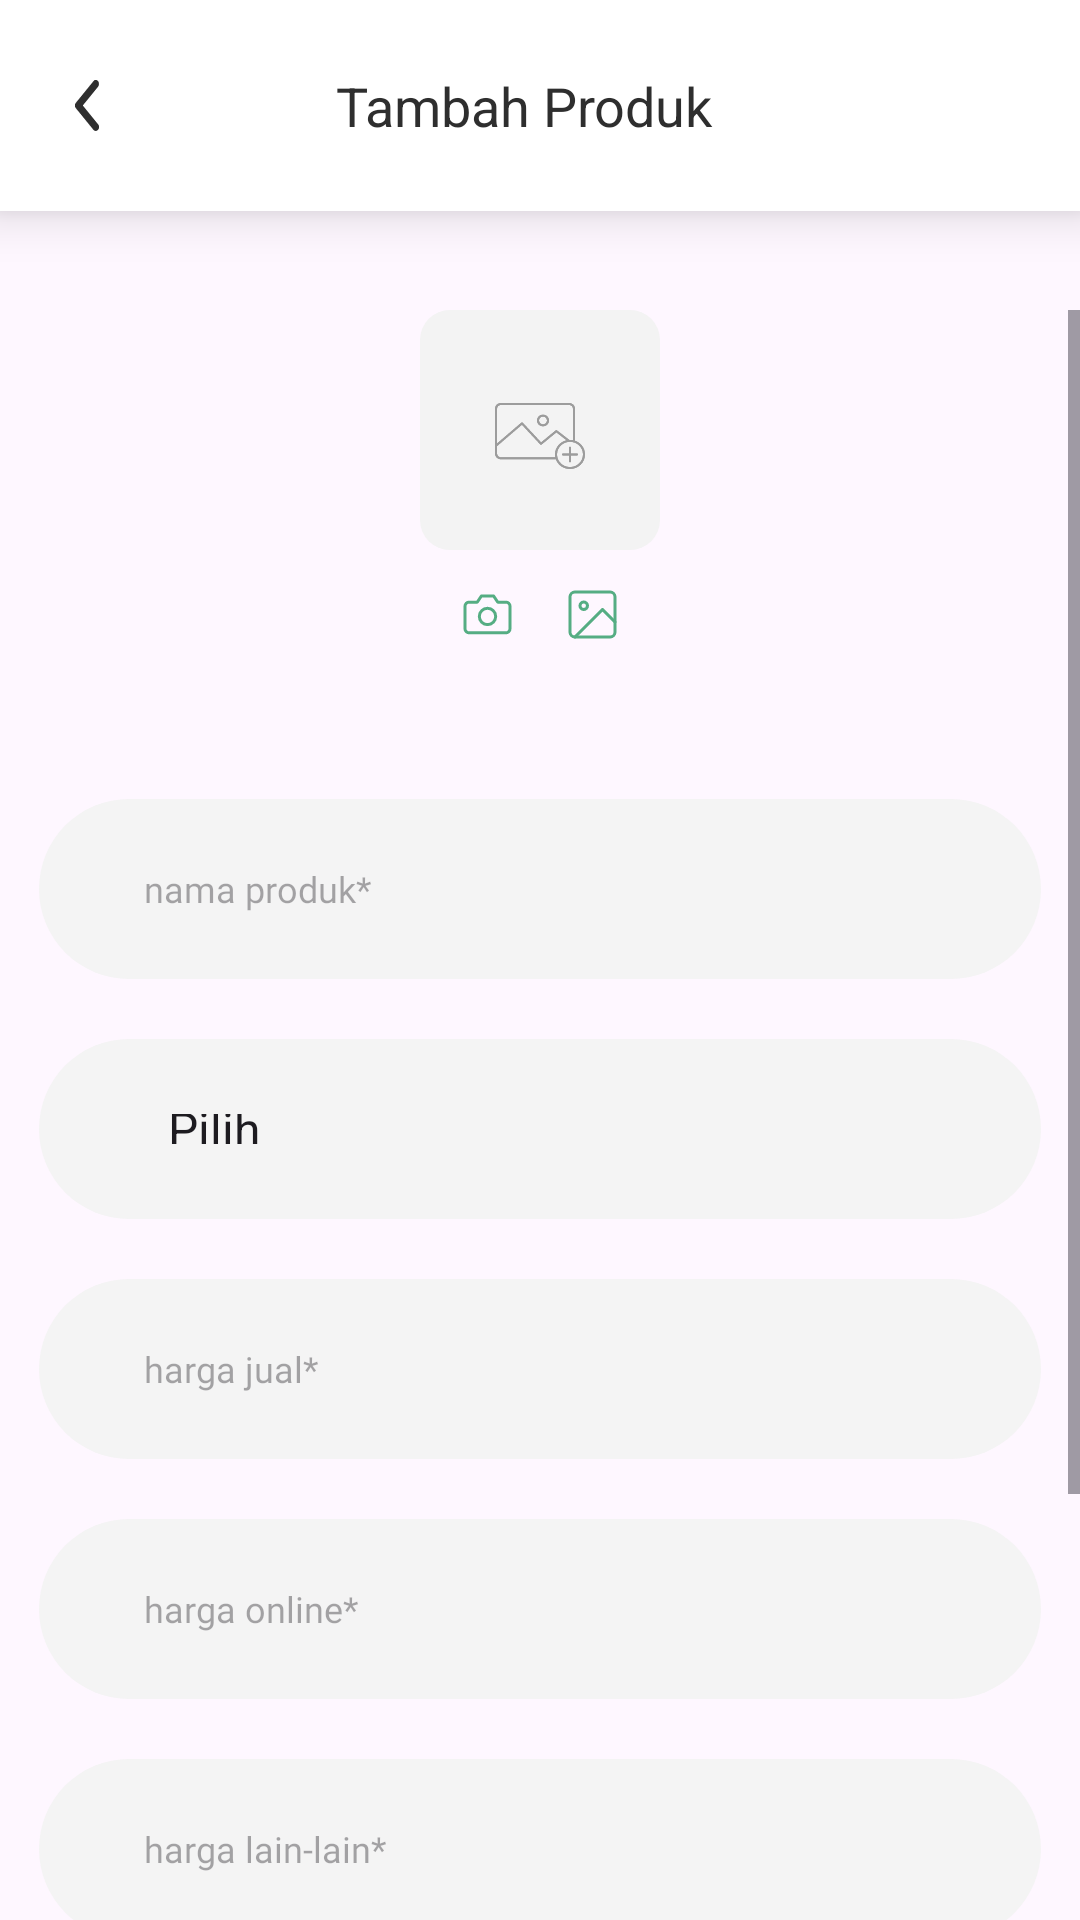

Write the Android layout XML for this screen, with the resource values it uses.
<!-- AndroidManifest.xml: application theme Theme.Payoo -->
<!-- res/layout/activity_tambah_produk.xml -->
<?xml version="1.0" encoding="utf-8"?>
<LinearLayout xmlns:android="http://schemas.android.com/apk/res/android"
    xmlns:app="http://schemas.android.com/apk/res-auto"
    xmlns:tools="http://schemas.android.com/tools"
    android:layout_width="match_parent"
    android:layout_height="match_parent"
    android:orientation="vertical"
    tools:context=".TambahProdukActivity">

    <LinearLayout
        android:id="@+id/rxjlos0fmpsq"
        android:layout_width="match_parent"
        android:layout_height="wrap_content"
        android:gravity="center_vertical"
        android:background="#FFFFFFFF"
        android:paddingVertical="23dp"
        android:paddingHorizontal="25dp"
        android:layout_marginBottom="33dp"
        android:elevation="10dp"
        android:orientation="horizontal">
        <ImageView
            android:id="@+id/rte4itlytjhd"
            android:layout_width="8dp"
            android:layout_height="17dp"
            android:layout_marginEnd="79dp"
            android:src="@drawable/back"
            android:scaleType="fitXY"
            />
        <TextView
            android:id="@+id/rljaafk3kic"
            android:textColor="#2E2E2E"
            android:textSize="18sp"
            android:layout_height="wrap_content"
            android:layout_width="match_parent"
            android:layout_weight="1"
            android:text="Tambah Produk"
            />
    </LinearLayout>

    <ScrollView
        android:layout_width="match_parent"
        android:layout_height="match_parent">

        <LinearLayout
            android:orientation="vertical"
            android:layout_width="match_parent"
            android:layout_height="match_parent">
            <LinearLayout
                android:id="@+id/layout_gambar_produk"
                android:layout_width="80dp"
                android:layout_height="80dp"
                android:background="@drawable/temp_image"
                android:layout_gravity="center"
                android:layout_marginBottom="13dp"
                android:layout_marginHorizontal="140dp"
                android:orientation="vertical">
                <ImageView
                    android:id="@+id/img_produk"
                    android:layout_width="wrap_content"
                    android:layout_height="wrap_content"
                    android:layout_marginTop="31dp"
                    android:layout_gravity="center"
                    android:src="@drawable/add_image"
                    android:scaleType="fitXY"
                    />
            </LinearLayout>
            <LinearLayout
                android:id="@+id/rx5ot9ytwkt"
                android:layout_width="match_parent"
                android:layout_height="wrap_content"
                android:gravity="center_vertical"
                android:layout_marginBottom="33dp"
                android:layout_marginHorizontal="154dp"
                android:orientation="horizontal">
                <ImageView
                    android:id="@+id/kamera"
                    android:layout_width="wrap_content"
                    android:layout_height="wrap_content"
                    android:src="@drawable/camera"
                    android:scaleType="fitXY"
                    />
                <View
                    android:layout_width="0dp"
                    android:layout_height="0dp"
                    android:layout_weight="1"
                    />
                <ImageView
                    android:id="@+id/galeri"
                    android:layout_width="wrap_content"
                    android:layout_height="wrap_content"
                    android:src="@drawable/galeri"
                    android:scaleType="fitXY"
                    />
            </LinearLayout>

            <EditText
                android:id="@+id/et_nama_produk"
                android:layout_width="334dp"
                android:layout_height="60dp"
                android:background="@drawable/rounded_edit_text"
                android:fontFamily="@font/quicksand_bold"
                android:hint="nama produk*"
                android:paddingLeft="35dp"
                android:layout_marginTop="20dp"
                android:layout_gravity="center"
                android:textSize="12dp" />
<LinearLayout
    android:layout_width="334dp"
    android:layout_height="60dp"
android:padding="35dp"
    android:layout_marginTop="20dp"
    android:background="@drawable/rounded_edit_text"
    android:layout_gravity="center"
    >
    <Spinner
        android:id="@+id/spinner_kategori"
        android:layout_width="334dp"
        android:layout_height="60dp"
        android:entries="@array/android_dropdown_arrays"
        android:layout_gravity="center"
        />
</LinearLayout>

            <EditText
                android:id="@+id/et_harga_jual"
                android:layout_width="334dp"
                android:layout_height="60dp"
                android:background="@drawable/rounded_edit_text"
                android:fontFamily="@font/quicksand_bold"
                android:hint="harga jual*"
                android:paddingLeft="35dp"
                android:layout_marginTop="20dp"
                android:layout_gravity="center"
                android:textSize="12dp" />
            <EditText
                android:id="@+id/et_harga_online"
                android:layout_width="334dp"
                android:layout_height="60dp"
                android:background="@drawable/rounded_edit_text"
                android:fontFamily="@font/quicksand_bold"
                android:hint="harga online*"
                android:paddingLeft="35dp"
                android:layout_marginTop="20dp"
                android:layout_gravity="center"
                android:textSize="12dp" />

            <EditText
                android:id="@+id/et_harga_lain"
                android:layout_width="334dp"
                android:layout_height="60dp"
                android:background="@drawable/rounded_edit_text"
                android:fontFamily="@font/quicksand_bold"
                android:hint="harga lain-lain*"
                android:paddingLeft="35dp"
                android:layout_marginTop="20dp"
                android:layout_gravity="center"
                android:textSize="12dp" />
            <LinearLayout
                android:layout_width="334dp"
                android:layout_height="60dp"
                android:padding="35dp"
                android:layout_marginTop="20dp"
                android:background="@drawable/rounded_edit_text"
                android:layout_gravity="center"
                >
                <Spinner
                    android:id="@+id/spinner_komposisi"
                    android:layout_width="334dp"
                    android:layout_height="60dp"
                    android:entries="@array/android_dropdown_arrays"
                    android:layout_gravity="center"
                    />
            </LinearLayout>

            <TextView
                android:layout_width="match_parent"
                android:layout_height="wrap_content"
                android:text="List Komposisi Produk"
                android:gravity="center"
                />
            <androidx.recyclerview.widget.RecyclerView
                android:id="@+id/rv_list_komposisi"
                android:layout_width="match_parent"
                android:layout_height="wrap_content"
                android:layout_marginTop="8dp"
                tools:listitem="@layout/card_list_komposisi"
                />

            <Button
                android:id="@+id/btn_simpan"
                android:layout_width="334dp"
                android:layout_height="60dp"
                android:layout_marginTop="20dp"
                android:layout_gravity="center"
                android:background="@drawable/rounded_btn"
                android:fontFamily="@font/quicksand_bold"
                android:gravity="center"
                android:shadowColor="@color/black"
                android:text="SIMPAN"
                android:textColor="@android:color/white"
                android:textSize="14dp" />

        </LinearLayout>
    </ScrollView>

</LinearLayout>
<!-- res/layout/card_list_komposisi.xml (included above) -->
<?xml version="1.0" encoding="utf-8"?>
<androidx.cardview.widget.CardView
    xmlns:android="http://schemas.android.com/apk/res/android"
    xmlns:app="http://schemas.android.com/apk/res-auto"
    android:id="@+id/detail"
    android:layout_width="match_parent"
    android:layout_height="wrap_content"
    android:layout_gravity="center"
    android:backgroundTint="#FFF8F8F8"
    >
    <LinearLayout
        android:id="@+id/ra2ag783lsfu"
        android:layout_width="match_parent"
        android:layout_height="wrap_content"
        android:background="#FFFFFFFF"
        android:orientation="horizontal">
        <LinearLayout
            android:id="@+id/rii8m645xm7r"
            android:layout_width="300dp"
            android:layout_height="wrap_content"
            android:orientation="horizontal">
            <TextView
                android:id="@+id/tv_urutan"
                android:textColor="#2E2E2E"
                android:layout_marginStart="20dp"
                android:textSize="12sp"
                android:layout_height="wrap_content"
                android:layout_width="wrap_content"
                android:text="1"
                />
            <TextView
                android:id="@+id/tv_nama_komposisi"
                android:textColor="#2E2E2E"
                android:textSize="12sp"
                android:layout_height="wrap_content"
                android:layout_width="wrap_content"
                android:text=".Roti"
                />
        </LinearLayout>
        <LinearLayout
            android:id="@+id/kanan"
            android:layout_width="match_parent"
            android:layout_height="wrap_content"
            android:orientation="horizontal">
            <TextView
                android:id="@+id/tv_harga"
                android:layout_width="wrap_content"
                android:layout_height="wrap_content"
                android:text="Rp.16.800,-"
                android:textColor="#898989"
                android:textSize="12sp" />

            <ImageView
                android:id="@+id/trash"
                android:layout_marginEnd="20dp"
                android:layout_width="15dp"
                android:layout_height="15dp"
                android:layout_gravity="right"
                android:scaleType="fitXY"
                android:src="@drawable/trash" />

        </LinearLayout>
    </LinearLayout>

</androidx.cardview.widget.CardView>
<!-- resources referenced by this layout -->
<resources>
  <string-array name="android_dropdown_arrays">
  
          <item>Pilih</item>
  
          <item>Apel</item>
  
          <item>Jeruk</item>
  
          <item>Pisang</item>
  
          <item>Semangka</item>
  
          <item>Melon</item>
  
          <item>Rambutan</item>
  
          <item>Anggur</item>
  
      </string-array>
  <color name="black">#2F2F2F</color>
  <!-- drawable back (drawable) -->
  <vector xmlns:android="http://schemas.android.com/apk/res/android"
      android:width="11dp"
      android:height="19dp"
      android:viewportWidth="11"
      android:viewportHeight="19">
    <path
        android:strokeWidth="1"
        android:pathData="M0.788,10.195L0.788,10.195L8.808,18.211C8.993,18.397 9.245,18.5 9.5,18.5C9.744,18.5 10.001,18.407 10.195,18.208C10.576,17.823 10.575,17.206 10.192,16.824C10.192,16.823 10.192,16.823 10.192,16.823L2.871,9.5L10.195,2.176C10.579,1.792 10.579,1.172 10.195,0.788L9.842,1.142L10.195,0.788C9.811,0.404 9.192,0.404 8.808,0.788L0.788,8.808C0.404,9.192 0.404,9.811 0.788,10.195Z"
        android:fillColor="#2F2F2F"
        android:strokeColor="#2F2F2F"/>
  </vector>
  <!-- drawable rounded_btn (drawable) -->
  <shape xmlns:android="http://schemas.android.com/apk/res/android"
      android:shape="rectangle" >
      <corners android:radius="50dp"/>
      <solid android:color="@color/Utama" />
  </shape>
  <!-- drawable rounded_edit_text (drawable) -->
  <?xml version="1.0" encoding="utf-8"?>
  <shape xmlns:android="http://schemas.android.com/apk/res/android"
      android:shape="rectangle">
      <solid android:color="#F4F4F4"/>
      <corners android:radius="50dp"/>
  
  </shape>
  <!-- drawable temp_image (drawable) -->
  <?xml version="1.0" encoding="UTF-8"?>
  <shape
      xmlns:android="http://schemas.android.com/apk/res/android">
      <solid
          android:color="#FFF3F3F3"
          />
      <corners
          android:radius="10dp"
          />
  </shape>
  <!-- drawable trash (drawable) -->
  <vector xmlns:android="http://schemas.android.com/apk/res/android"
      android:width="9dp"
      android:height="10dp"
      android:viewportWidth="9"
      android:viewportHeight="10">
    <path
        android:strokeWidth="1"
        android:pathData="M1,2.556H1.778H8"
        android:strokeLineJoin="round"
        android:fillColor="#00000000"
        android:strokeColor="#FF9781"
        android:strokeLineCap="round"/>
    <path
        android:strokeWidth="1"
        android:pathData="M7.222,2.556V8C7.222,8.206 7.14,8.404 6.994,8.55C6.849,8.696 6.651,8.778 6.444,8.778H2.556C2.349,8.778 2.151,8.696 2.006,8.55C1.86,8.404 1.778,8.206 1.778,8V2.556M2.944,2.556V1.778C2.944,1.571 3.026,1.374 3.172,1.228C3.318,1.082 3.516,1 3.722,1H5.278C5.484,1 5.682,1.082 5.828,1.228C5.974,1.374 6.056,1.571 6.056,1.778V2.556"
        android:strokeLineJoin="round"
        android:fillColor="#00000000"
        android:strokeColor="#FF9781"
        android:strokeLineCap="round"/>
  </vector>
  <style name="Theme.Payoo" parent="Base.Theme.Payoo" />
  <color name="Utama">#2FA36B</color>
  <style name="Base.Theme.Payoo" parent="Theme.Material3.DayNight.NoActionBar">
          <item name="colorPrimary">@color/Utama</item>
          <item name="floatingActionButtonStyle">@style/FloatingActionButtonStyle</item>
  
      </style>
  <style name="FloatingActionButtonStyle" parent="Widget.Design.FloatingActionButton">
          <item name="shapeAppearanceOverlay">@style/FabShapeStyle</item>
      </style>
  <style name="FabShapeStyle" parent="ShapeAppearance.MaterialComponents.SmallComponent">
          <item name="cornerSize">100%</item>
          <item name="android:elevation">0dp</item>
          <item name="android:shape">oval</item>
          <item name="borderWidth">6dp</item>
          <item name="civ_border_color">@color/Kedua</item>
      </style>
  <color name="Kedua">#FF9781</color>
</resources>
